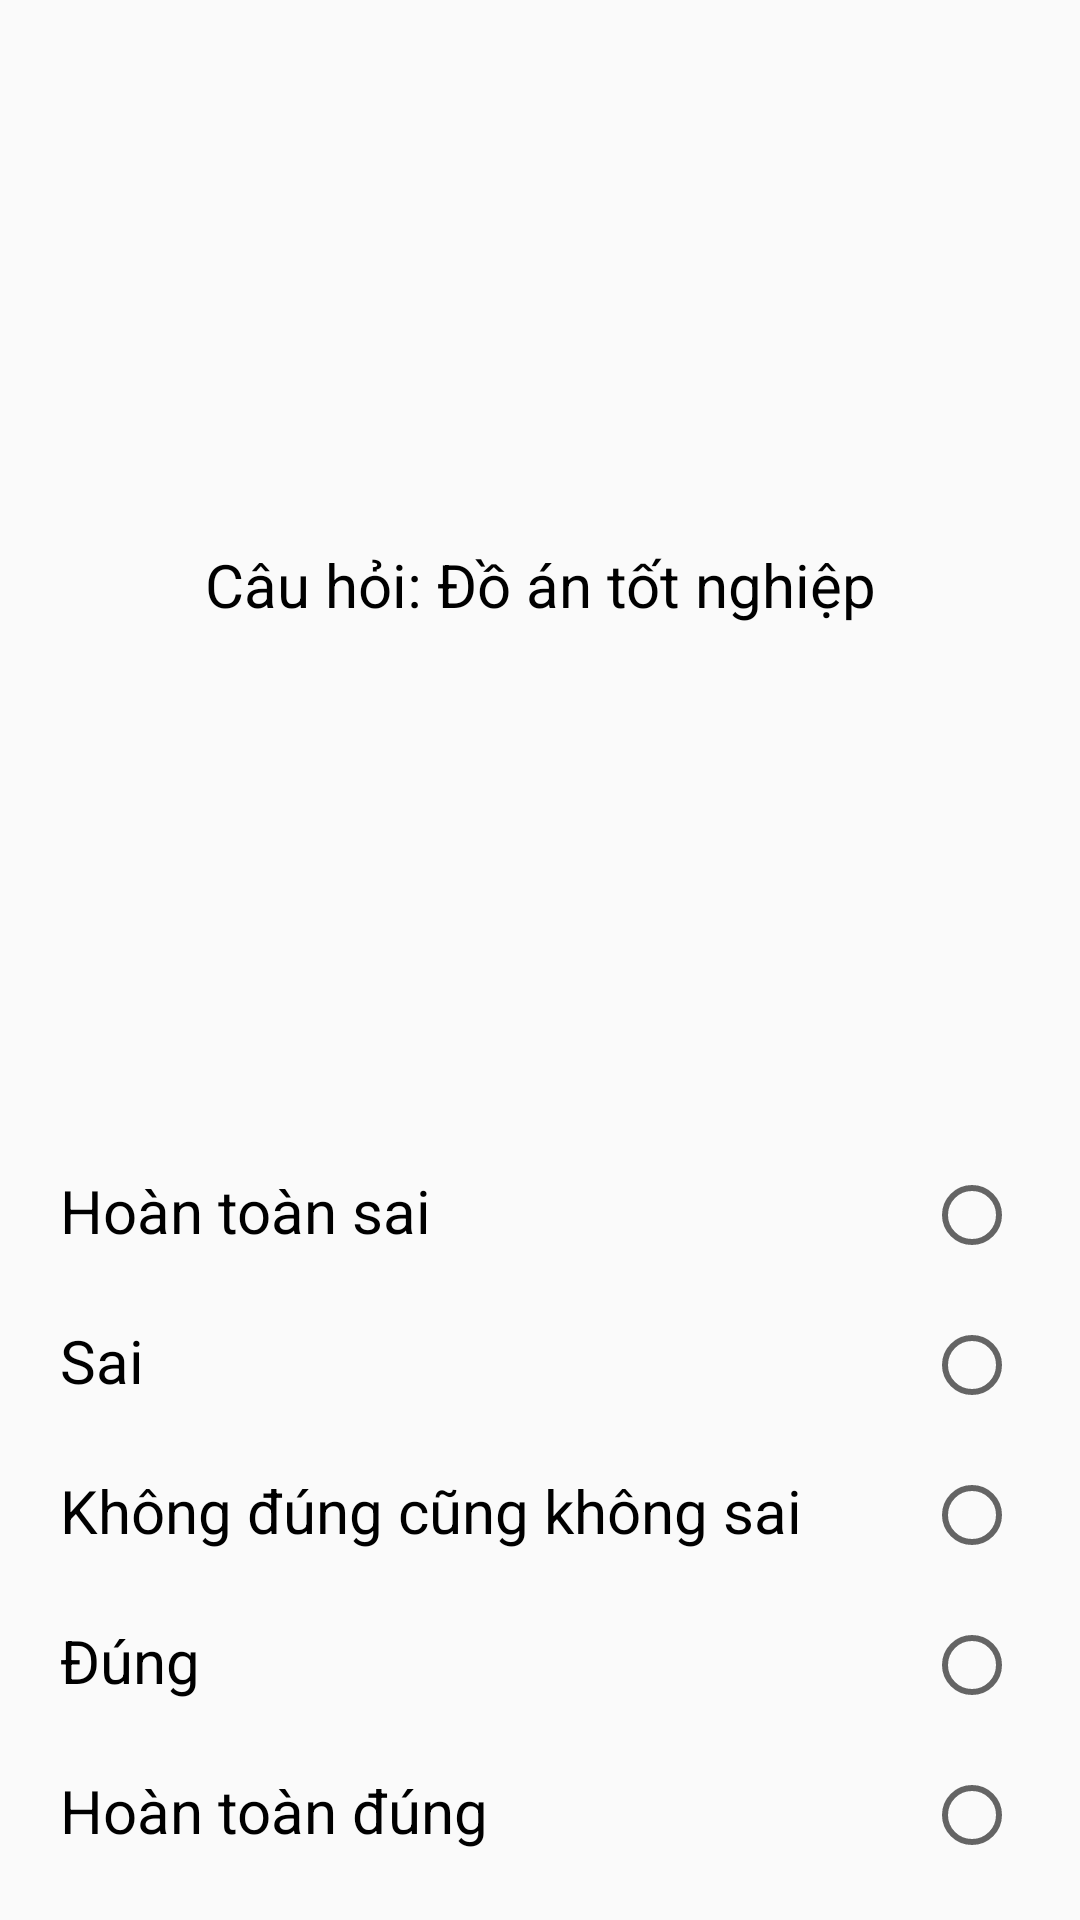

Layout XML and referenced resources for this Android screen:
<!-- AndroidManifest.xml: application theme AppTheme -->
<!-- res/layout/detail_question.xml -->
<?xml version="1.0" encoding="utf-8"?>
<layout xmlns:android="http://schemas.android.com/apk/res/android">

    <RelativeLayout
        android:layout_width="match_parent"
        android:layout_height="match_parent"
        android:background="@drawable/bg_detail_question"
        android:padding="10dp">

        <TextView
            android:layout_width="match_parent"
            android:layout_height="wrap_content"
            android:layout_above="@id/layoutResult"
            android:layout_alignParentTop="true"
            android:gravity="center"
            android:text="Câu hỏi: Đồ án tốt nghiệp"
            android:textColor="@android:color/black"
            android:textSize="20sp"
            android:padding="10dp"/>

        <LinearLayout
            android:id="@+id/layoutResult"
            android:layout_width="match_parent"
            android:layout_height="wrap_content"
            android:layout_alignParentBottom="true"
            android:orientation="vertical">

            <RelativeLayout
                android:layout_width="match_parent"
                android:layout_height="50dp"
                android:padding="10dp">

                <TextView
                    android:layout_width="wrap_content"
                    android:layout_height="match_parent"
                    android:layout_alignParentLeft="true"
                    android:text="Hoàn toàn sai"
                    android:textColor="@android:color/black"
                    android:textSize="20sp" />

                <RadioButton
                    android:layout_width="wrap_content"
                    android:layout_height="wrap_content"
                    android:layout_alignParentRight="true" />
            </RelativeLayout>

            <RelativeLayout
                android:layout_width="match_parent"
                android:layout_height="50dp"
                android:padding="10dp">

                <TextView
                    android:layout_width="wrap_content"
                    android:layout_height="match_parent"
                    android:layout_alignParentLeft="true"
                    android:text="Sai"
                    android:textColor="@android:color/black"
                    android:textSize="20sp" />

                <RadioButton
                    android:layout_width="wrap_content"
                    android:layout_height="wrap_content"
                    android:layout_alignParentRight="true" />
            </RelativeLayout>

            <RelativeLayout
                android:layout_width="match_parent"
                android:layout_height="50dp"
                android:padding="10dp">

                <TextView
                    android:layout_width="wrap_content"
                    android:layout_height="match_parent"
                    android:layout_alignParentLeft="true"
                    android:text="Không đúng cũng không sai"
                    android:textColor="@android:color/black"
                    android:textSize="20sp" />

                <RadioButton
                    android:layout_width="wrap_content"
                    android:layout_height="wrap_content"
                    android:layout_alignParentRight="true" />
            </RelativeLayout>

            <RelativeLayout
                android:layout_width="match_parent"
                android:layout_height="50dp"
                android:padding="10dp">

                <TextView
                    android:layout_width="wrap_content"
                    android:layout_height="match_parent"
                    android:layout_alignParentLeft="true"
                    android:text="Đúng"
                    android:textColor="@android:color/black"
                    android:textSize="20sp" />

                <RadioButton
                    android:layout_width="wrap_content"
                    android:layout_height="wrap_content"
                    android:layout_alignParentRight="true" />
            </RelativeLayout>

            <RelativeLayout
                android:layout_width="match_parent"
                android:layout_height="50dp"
                android:padding="10dp">

                <TextView
                    android:layout_width="wrap_content"
                    android:layout_height="match_parent"
                    android:layout_alignParentLeft="true"
                    android:text="Hoàn toàn đúng"
                    android:textColor="@android:color/black"
                    android:textSize="20sp" />

                <RadioButton
                    android:layout_width="wrap_content"
                    android:layout_height="wrap_content"
                    android:layout_alignParentRight="true" />
            </RelativeLayout>
        </LinearLayout>


    </RelativeLayout>
</layout>
<!-- resources referenced by this layout -->
<resources>
  <style name="AppTheme" parent="Theme.AppCompat.Light.NoActionBar">
          
          <item name="colorPrimary">@color/colorPrimary</item>
          <item name="colorPrimaryDark">@color/colorPrimaryDark</item>
          <item name="colorAccent">@color/colorAccent</item>
      </style>
  <color name="colorPrimary">#334B7B</color>
  <color name="colorPrimaryDark">#334B7B</color>
  <color name="colorAccent">#D81B60</color>
</resources>
